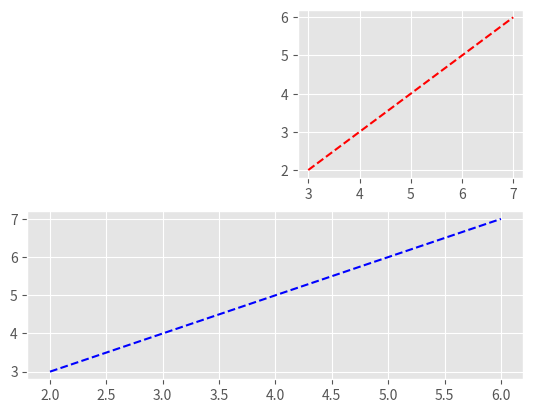
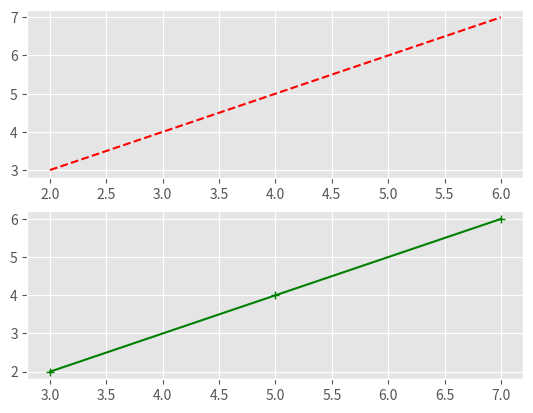
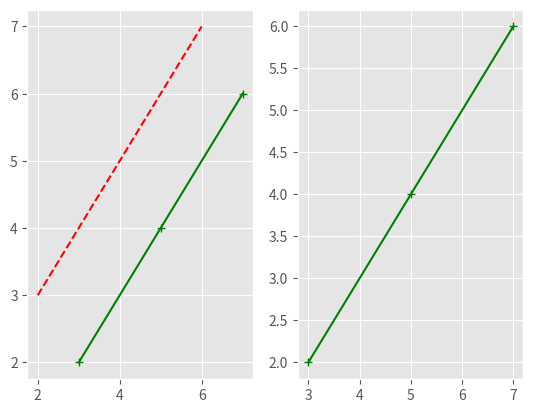
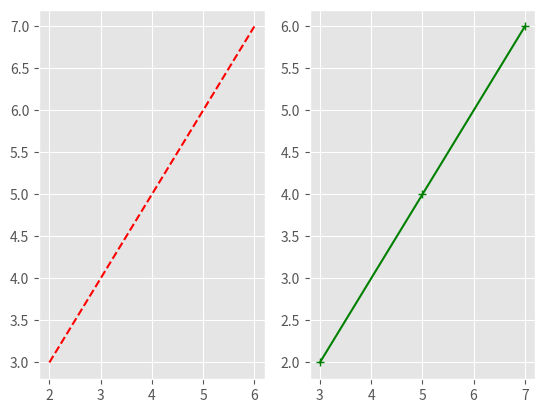
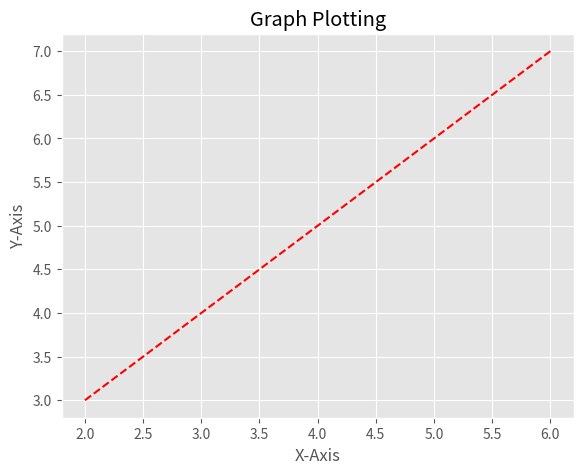

These figures' Python source, in order:
print("Hello Everyone! This is Atif continuing to learn python.")








from matplotlib import style 

style.use ('ggplot')

x = [2 , 4 , 6]
y = [3 , 5 , 7]

x2 = [8 , 10 , 12]
y2 = [9 , 11 , 13]











from matplotlib import pylab 

pylab.subplot(2 , 1 , 2)
pylab.plot(x , y , 'b--')

pylab.subplot(2 , 2 , 2)
pylab.plot(y , x , 'r--')

pylab.show()









pylab.subplot(2 , 1 , 1)
pylab.plot(x , y , 'r--')

pylab.subplot(2 , 1 , 2)
pylab.plot(y , x , 'g+-')

pylab.show()














pylab.subplot(1 , 2 , 1)
pylab.plot(x , y , 'r--')
pylab.subplot(1 , 2 , 2)
pylab.plot(y , x , 'g+-')
pylab.subplot(1 , 2 , 1)
pylab.plot(y , x , 'g+-')

pylab.show()













pylab.subplot(1 , 2 , 1)
pylab.plot(x , y , 'r--')

pylab.subplot(1 , 2 , 2)
pylab.plot(y , x , 'g+-')

pylab.show()













from matplotlib import pyplot as plt

fig = plt.figure()

axis = fig.add_axes([0.1 , 0.1 , 0.8 , 0.8])
axis.plot(x , y , 'r--')
axis.set_xlabel('X-Axis')
axis.set_ylabel('Y-Axis')
axis.set_title('Graph Plotting')

plt.show()
